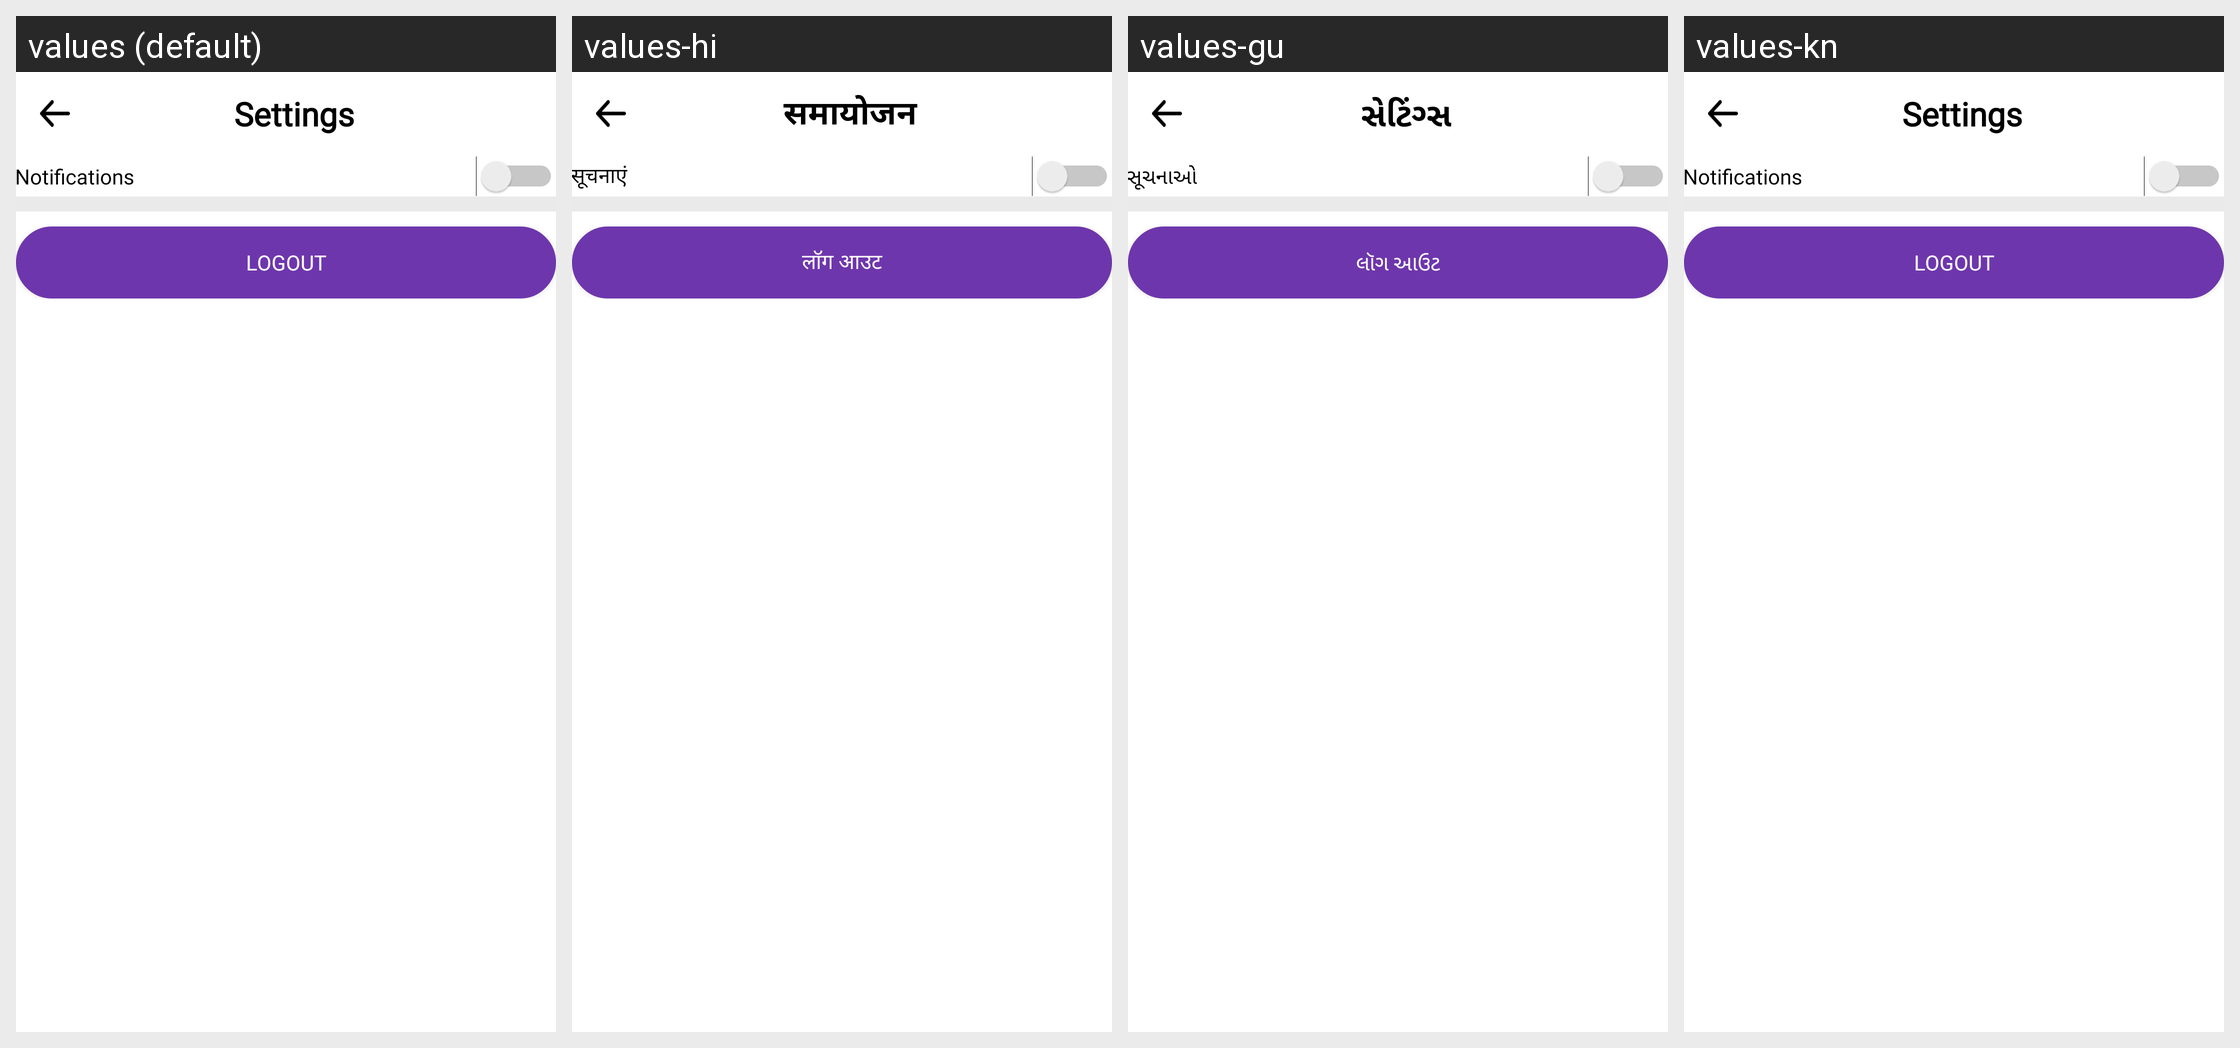

This grid shows one Android layout under several languages. Give, for every string resource on the screen, its name, the default text and each shown locale's text.
Android screen res/layout/activity_setting.xml rendered under 4 locales, left to right: values (default), values-hi, values-gu, values-kn. Device: Nexus 5 (rendered at 1080×1920; each locale shown at half size, 540×960, under a caption strip naming it); theme AppTheme.
Other locales in the repository, not shown: values-mr, values-ory, values-te.
Strings drawn on this screen, with the default value and each locale's value (text and hints the layout hard-codes, and strings that could not be matched under every locale, appear in the picture but are not listed):

settings
  values: Settings
  values-hi: समायोजन
  values-gu: સેટિંગ્સ
  values-kn: Settings

notifications
  values: Notifications
  values-hi: सूचनाएं
  values-gu: સૂચનાઓ
  values-kn: Notifications

str_logout
  values: Logout
  values-hi: लॉग आउट
  values-gu: લૉગ આઉટ
  values-kn: Logout
